The GitHub repository finn-williams/cachedetector contains a labelled image folder "Data2" with 2 categories: cache, no cache. Examples follow, each with its label.

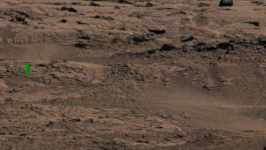
Label: cache

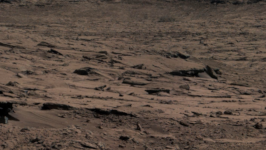
Label: no cache

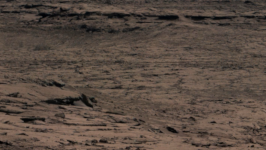
Label: no cache

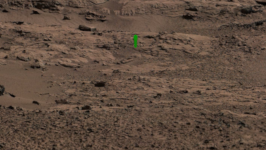
Label: cache

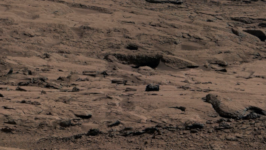
Label: no cache

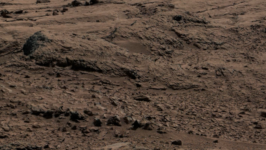
Label: no cache
